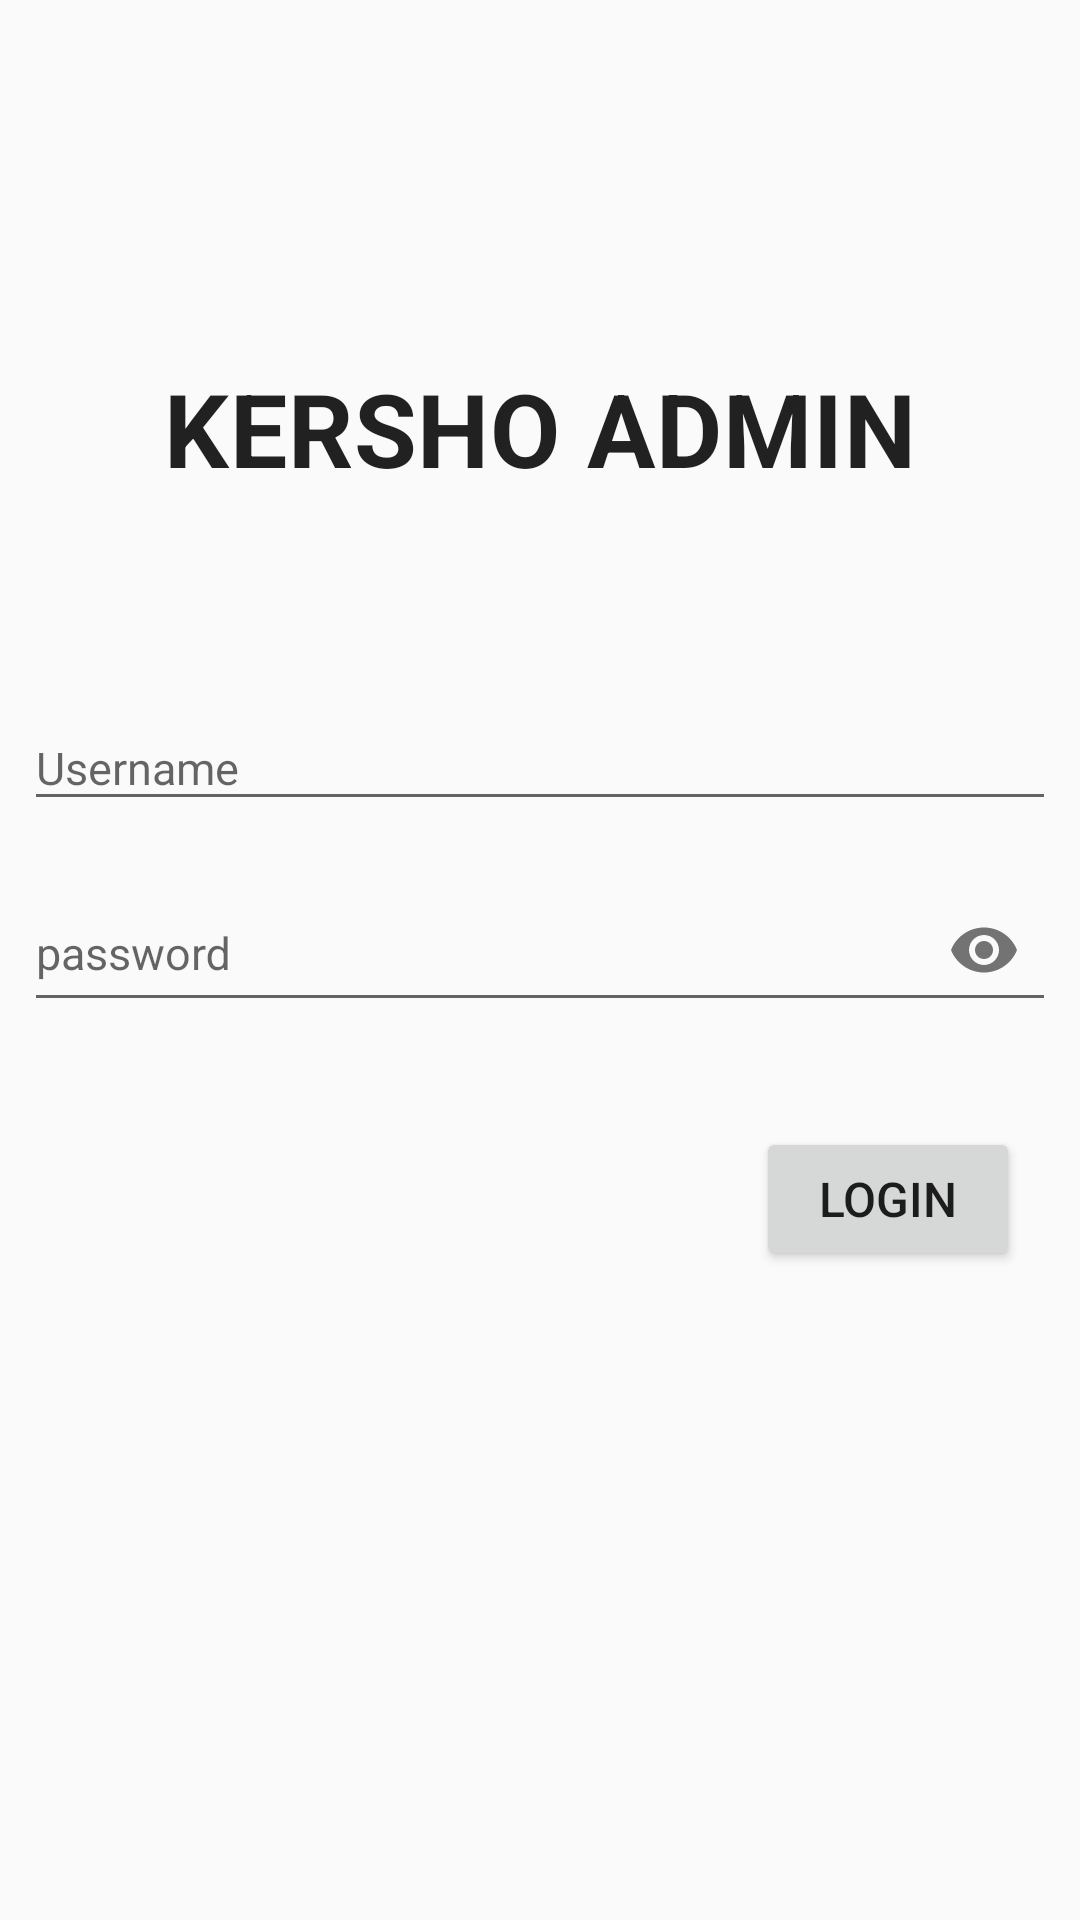

Layout XML and referenced resources for this Android screen:
<!-- AndroidManifest.xml: application theme AppTheme -->
<!-- res/layout/activity_login.xml -->
<?xml version="1.0" encoding="utf-8"?>
<androidx.constraintlayout.widget.ConstraintLayout
    xmlns:android="http://schemas.android.com/apk/res/android"
    xmlns:app="http://schemas.android.com/apk/res-auto"
    xmlns:tools="http://schemas.android.com/tools"
    android:layout_width="match_parent"
    android:layout_height="match_parent"
    tools:context=".LoginActivity">


    <TextView
        android:id="@+id/login_text"
        android:layout_width="wrap_content"
        android:layout_height="wrap_content"
        android:layout_marginTop="120dp"
        android:layout_centerHorizontal="true"
        android:gravity="center"
        android:text="@string/app_name"
        android:textAppearance="@style/TextAppearance.Title"
        app:layout_constraintTop_toTopOf="parent"
        app:layout_constraintStart_toStartOf="parent"
        app:layout_constraintEnd_toEndOf="parent" />


    <com.google.android.material.textfield.TextInputLayout
        android:id="@+id/user_layout"
        android:layout_width="match_parent"
        android:layout_height="wrap_content"
        android:layout_marginStart="8dp"
        android:layout_marginTop="60dp"
        android:layout_marginEnd="8dp"
        app:layout_constraintEnd_toEndOf="parent"
        app:layout_constraintStart_toStartOf="parent"
        app:layout_constraintTop_toBottomOf="@+id/login_text">

        <com.google.android.material.textfield.TextInputEditText
            android:id="@+id/user"
            android:layout_width="match_parent"
            android:layout_height="match_parent"
            android:layout_gravity="center"
            android:drawablePadding="8dp"
            android:hint="@string/hint_user"
            android:inputType="text"
            android:maxLines="1"
            android:singleLine="true"
            android:textSize="15sp" />

    </com.google.android.material.textfield.TextInputLayout>


    <com.google.android.material.textfield.TextInputLayout
        android:id="@+id/password_layout"
        android:layout_width="match_parent"
        android:layout_height="wrap_content"
        android:layout_marginTop="8dp"
        android:layout_marginStart="8dp"
        android:layout_marginEnd="8dp"
        app:passwordToggleEnabled="true"
        app:layout_constraintEnd_toEndOf="parent"
        app:layout_constraintStart_toStartOf="parent"
        app:layout_constraintTop_toBottomOf="@+id/user_layout">

        <com.google.android.material.textfield.TextInputEditText
            android:id="@+id/password"
            android:layout_width="match_parent"
            android:layout_height="match_parent"
            android:layout_gravity="center"
            android:drawablePadding="8dp"
            android:hint="@string/prompt_password"
            android:imeActionId="6"
            android:imeOptions="actionDone"
            android:imeActionLabel="@string/action_sign_in_short"
            android:inputType="textPassword"
            android:maxLines="1"
            android:singleLine="true"
            android:textSize="15sp" />

    </com.google.android.material.textfield.TextInputLayout>


    <TextView
        android:id="@+id/forgot_password"
        android:layout_width="wrap_content"
        android:layout_height="wrap_content"
        android:layout_marginTop="8dp"
        android:layout_marginEnd="8dp"
        android:text="@string/forgot"
        android:textColor="@color/colorPrimary"
        android:textSize="14sp"
        android:visibility="invisible"
        app:layout_constraintEnd_toEndOf="parent"
        app:layout_constraintTop_toBottomOf="@+id/password_layout" />


    

    <Button
        android:id="@+id/btn_login"
        android:layout_width="wrap_content"
        android:layout_height="wrap_content"
        android:layout_marginLeft="20dp"
        android:layout_marginTop="8dp"
        android:layout_marginRight="20dp"
        android:textSize="16sp"
        android:text="Login"
        app:layout_constraintEnd_toEndOf="parent"
        app:layout_constraintTop_toBottomOf="@+id/forgot_password" />




</androidx.constraintlayout.widget.ConstraintLayout>
<!-- resources referenced by this layout -->
<resources>
  <color name="colorPrimary">#008577</color>
  <string name="action_sign_in_short">Login</string>
  <string name="app_name">Kersho Admin</string>
  <string name="forgot">Forgot Password</string>
  <string name="hint_user">Username</string>
  <string name="prompt_password">password</string>
  <style name="TextAppearance.Title" parent="TextAppearance.MaterialComponents.Headline4">
          <item name="textAllCaps">true</item>
          <item name="android:textStyle">bold</item>
          <item name="android:textColor">?android:attr/textColorPrimary</item>
      </style>
  <style name="AppTheme" parent="Theme.AppCompat.Light.DarkActionBar">
          
          <item name="colorPrimary">@color/colorPrimary</item>
          <item name="colorPrimaryDark">@color/colorPrimaryDark</item>
          <item name="colorAccent">@color/colorAccent</item>
      </style>
  <color name="colorPrimaryDark">#00574B</color>
  <color name="colorAccent">#D81B60</color>
</resources>
